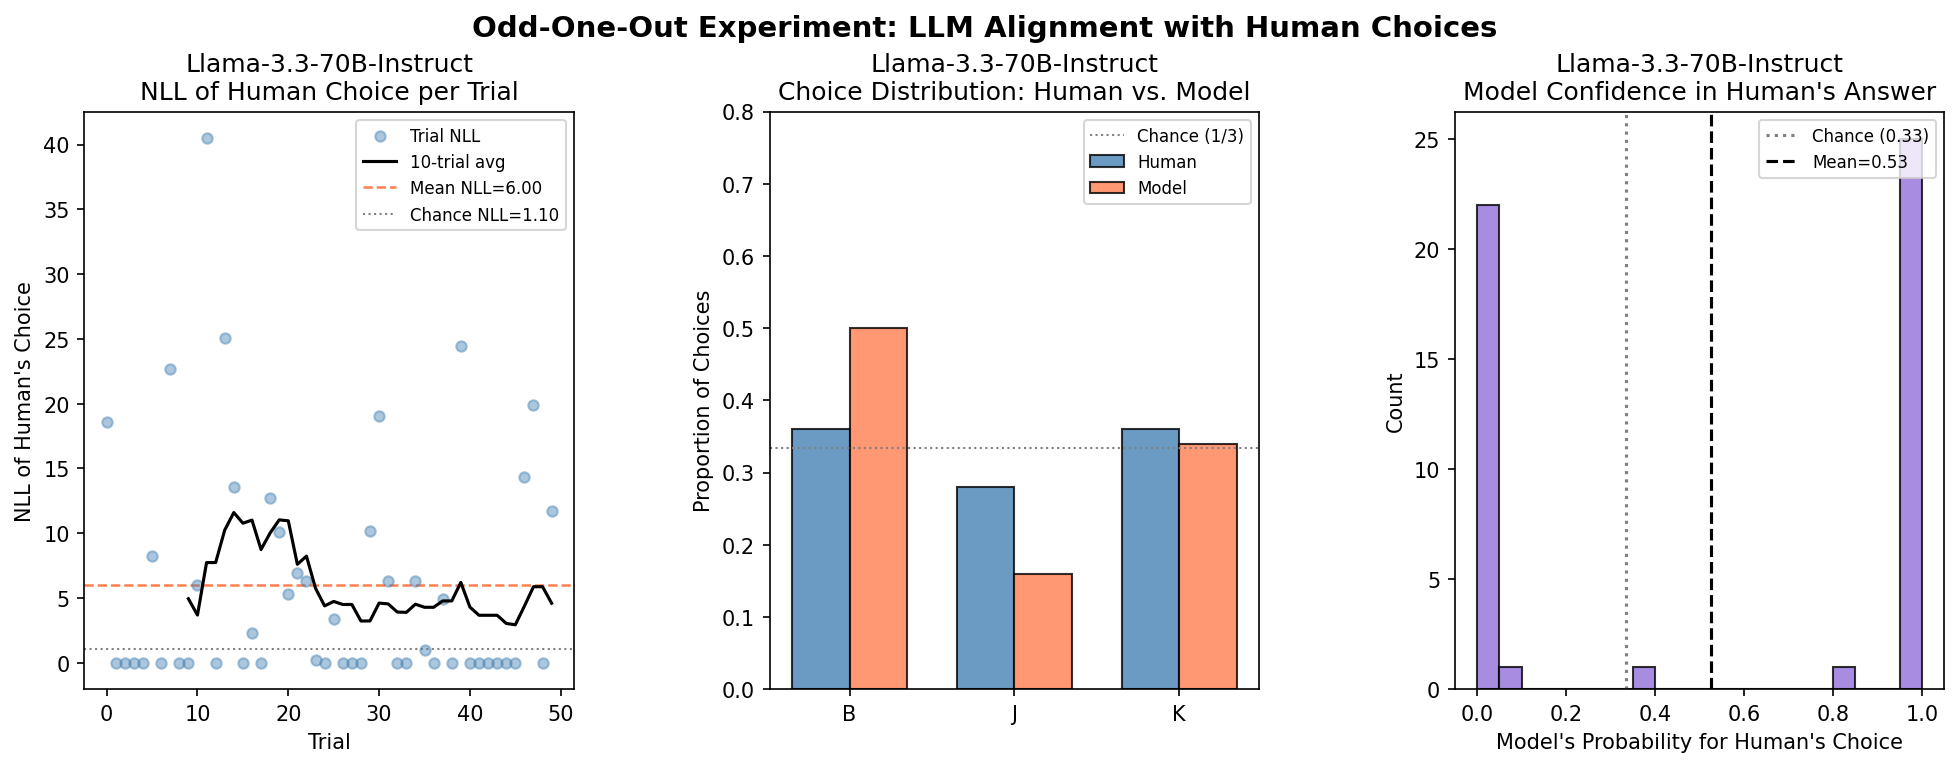

Data behind this chart, as committed beside it:
trial_idx, B, J, K, human_choice, model_choice, lp_B, lp_J, lp_K, prob_B, prob_J, prob_K, nll, correct, model
0, prune, nail polish, diskette, K, B, 0.0, -17.14, -18.59, 1, 3.615617876332948e-08, 8.410793255107117e-09, 18.59, False, Llama-3.3-70B-Instruct
1, ladle, water bottle, pug, K, K, -20.36, -38.49, 0.0, 1.4314386092832248e-09, 1.923912172864913e-17, 1, -0.0, True, Llama-3.3-70B-Instruct
2, punch, hair, lollipop, J, J, -5.577, -0.003793, -14.33, 0.003785, 0.9962, 5.997753668154432e-07, 0.003793, True, Llama-3.3-70B-Instruct
3, oar, mug, macaroni, B, B, -0.003601, -5.629, -14.07, 0.9964, 0.003594, 7.783380717468073e-07, 0.003601, True, Llama-3.3-70B-Instruct
4, towel, hot tub, mallet, K, K, -6.616, -27.35, -0.00134, 0.001339, 1.3310021065063792e-12, 0.9987, 0.00134, True, Llama-3.3-70B-Instruct
5, train set, hot-water bottle, treasure, J, B, -0.08321, -8.208, -2.531, 0.9202, 0.0002724, 0.07957, 8.208, False, Llama-3.3-70B-Instruct
6, shutter, cleaver, toe, K, K, -8.906, -24.38, -0.0001356, 0.0001355, 2.594258207727237e-11, 0.9999, 0.0001356, True, Llama-3.3-70B-Instruct
7, straw, sweeper, baton, J, B, 0.0, -22.66, -20.21, 1, 1.4471569797587032e-10, 1.6735276660141486e-09, 22.66, False, Llama-3.3-70B-Instruct
8, footprint, beehive, skunk, B, B, -5.364562093745917e-05, -9.844, -14.32, 0.9999, 5.307505900403695e-05, 6.020245798231029e-07, 5.364562093745917e-05, True, Llama-3.3-70B-Instruct
9, cash machine, thermostat, mandolin, K, K, -4.748, -19.59, -0.008704, 0.008667, 3.099450298502058e-09, 0.9913, 0.008704, True, Llama-3.3-70B-Instruct
10, orange, throne, stir fry, J, B, -0.002502, -5.992, -14.95, 0.9975, 0.002498, 3.2145142792861487e-07, 5.992, False, Llama-3.3-70B-Instruct
11, boy, burrito, microscope, J, K, -20.31, -40.52, 0.0, 1.507966449115601e-09, 2.5236235766046373e-18, 1, 40.52, False, Llama-3.3-70B-Instruct
12, pheasant, sponge, orchid, J, J, -5.732, -0.003244, -17.76, 0.003239, 0.9968, 1.9290393820059523e-08, 0.003244, True, Llama-3.3-70B-Instruct
13, forklift, clipper, hip, J, K, -5.732, -25.06, -0.003244, 0.003239, 1.314039157071984e-11, 0.9968, 25.06, False, Llama-3.3-70B-Instruct
14, candelabra, beard, glue, J, B, -0.01251, -13.55, -4.388, 0.9876, 1.2986579239452148e-06, 0.01243, 13.55, False, Llama-3.3-70B-Instruct
15, raccoon, hammer, roulette wheel, B, B, -2.622607780722319e-06, -12.86, -22.4, 1, 2.5880944072001962e-06, 1.8776353271783708e-10, 2.622607780722319e-06, True, Llama-3.3-70B-Instruct
16, wing, beanie, girl, B, K, -2.341, -21.04, -0.1012, 0.09625, 7.2947060453172e-10, 0.9037, 2.341, False, Llama-3.3-70B-Instruct
17, piggy bank, footrest, sandal, B, B, 0.0, -23.28, -19.38, 1, 7.746073106424811e-11, 3.850741907641122e-09, -0.0, True, Llama-3.3-70B-Instruct
18, knee, cornhusk, tuning fork, B, K, -12.76, -22.6, -2.861027041944908e-06, 2.8722219609704213e-06, 1.524522235851023e-10, 1, 12.76, False, Llama-3.3-70B-Instruct
19, anklet, bedpost, ice cube, B, K, -10.1, -20.99, -4.08896230510436e-05, 4.090686012490251e-05, 7.661631727433748e-10, 1, 10.1, False, Llama-3.3-70B-Instruct
20, mannequin, stove, coin, K, J, -0.7517, -0.6475, -5.283, 0.4716, 0.5233, 0.005078, 5.283, False, Llama-3.3-70B-Instruct
21, tortellini, cantaloupe, sequin, K, B, -0.4297, -1.055, -6.94, 0.6507, 0.3483, 0.0009682, 6.94, False, Llama-3.3-70B-Instruct
22, coffee filter, fingerprint, rose, B, J, -6.312, -0.009663, -4.853, 0.001815, 0.9904, 0.007802, 6.312, False, Llama-3.3-70B-Instruct
23, porcupine, christmas tree, corkscrew, B, B, -0.2199, -1.626, -7.199, 0.8026, 0.1967, 0.0007473, 0.2199, True, Llama-3.3-70B-Instruct
24, freezer, coat rack, puffin, K, K, -25.99, -42.42, 0.0, 5.1625934207672006e-12, 3.7706287580662286e-19, 1, -0.0, True, Llama-3.3-70B-Instruct
25, maggot, mouth, stockings, B, K, -3.419, -9.669, -0.03337, 0.03275, 6.322668278688212e-05, 0.9672, 3.419, False, Llama-3.3-70B-Instruct
26, soap, hot-water bottle, knitting needle, K, K, -4.955, -26.15, -0.007073, 0.007048, 4.384679896086988e-12, 0.993, 0.007073, True, Llama-3.3-70B-Instruct
27, mosquito net, baklava, beanbag, J, J, -15.68, -1.1920930376163597e-07, -17.5, 1.554275799206581e-07, 1, 2.510999001748721e-08, 1.1920930376163597e-07, True, Llama-3.3-70B-Instruct
28, skewer, baklava, propeller, K, K, -20.26, -28.57, 0.0, 1.5885916946749358e-09, 3.9192454403453555e-13, 1, -0.0, True, Llama-3.3-70B-Instruct
29, nail polish, goose, pizza, J, B, -4.22009798057843e-05, -10.16, -12.6, 1, 3.8831136894542544e-05, 3.3578620736364835e-06, 10.16, False, Llama-3.3-70B-Instruct
30, face mask, cinnamon, toilet paper, B, J, -19.06, 0.0, -20.83, 5.2633401292897985e-09, 1, 8.957748052883415e-10, 19.06, False, Llama-3.3-70B-Instruct
31, bag, eel, trampoline, J, B, -0.01432, -6.316, -4.389, 0.9858, 0.001806, 0.01241, 6.316, False, Llama-3.3-70B-Instruct
32, lightbulb, moose, curling iron, J, J, -22.5, 0.0, -31.12, 1.69189146826276e-10, 1, 3.053835567045318e-14, -0.0, True, Llama-3.3-70B-Instruct
33, dumbwaiter, jigsaw puzzle, lamb, K, K, -22.6, -34.64, 0.0, 1.5245251607224213e-10, 9.078813838196026e-16, 1, -0.0, True, Llama-3.3-70B-Instruct
34, eyeliner, shopping basket, flipper, K, B, -0.004905, -5.786, -6.307, 0.9951, 0.00307, 0.001824, 6.307, False, Llama-3.3-70B-Instruct
35, bowtie, wooden leg, kangaroo, K, B, -0.4472, -9.562, -1.02, 0.6394, 7.036448128614214e-05, 0.3605, 1.02, False, Llama-3.3-70B-Instruct
36, puffin, wire cutters, battery, B, B, 0.0, -25.18, -23.49, 1, 1.1573661918759918e-11, 6.289326316570513e-11, -0.0, True, Llama-3.3-70B-Instruct
37, toilet, rack, star fruit, K, B, -0.00745, -18.55, -4.903, 0.9926, 8.794721032275344e-09, 0.007422, 4.903, False, Llama-3.3-70B-Instruct
38, stingray, cork, fire pit, B, B, -8.344653679159819e-07, -14.17, -16.25, 1, 7.038696433351705e-07, 8.764215163005289e-08, 8.344653679159819e-07, True, Llama-3.3-70B-Instruct
39, bun, snow, tinsel, J, B, 0.0, -24.48, -29.9, 1, 2.3379350550699855e-11, 1.0384926973977717e-13, 24.48, False, Llama-3.3-70B-Instruct
40, almond, trailer, paper, B, B, -5.579150456469506e-05, -9.844, -12.81, 0.9999, 5.307490830309879e-05, 2.7263164677279945e-06, 5.579150456469506e-05, True, Llama-3.3-70B-Instruct
41, anteater, chalice, wedge, B, B, 0.0, -21.3, -24.35, 1, 5.605615524795159e-10, 2.6630683168070434e-11, -0.0, True, Llama-3.3-70B-Instruct
42, scone, pie, ant, K, K, -28.05, -inf, 0.0, 6.597766673216057e-13, 0.0, 1, -0.0, True, Llama-3.3-70B-Instruct
43, heater, aircraft carrier, joystick, B, B, 0.0, -26.35, -25.49, 1, 3.5853395285995183e-12, 8.46743964365736e-12, -0.0, True, Llama-3.3-70B-Instruct
44, comic book, playing card, organ, K, K, -22.45, -34.17, 0.0, 1.782357286144653e-10, 1.4507958547376268e-15, 1, -0.0, True, Llama-3.3-70B-Instruct
45, flag, measuring cup, strawberry, B, B, -5.3287971240933985e-05, -15.31, -9.844, 0.9999, 2.2379011011834985e-07, 5.307506009759079e-05, 5.3287971240933985e-05, True, Llama-3.3-70B-Instruct
46, bunkbed, tractor, windshield, B, J, -14.38, -5.960466182841628e-07, -21.93, 5.715002424780121e-07, 1, 3.000458402179535e-10, 14.38, False, Llama-3.3-70B-Instruct
47, aircraft carrier, prism, turban, K, B, 0.0, -18.75, -19.9, 1, 7.194160405605165e-09, 2.2874410919826876e-09, 19.9, False, Llama-3.3-70B-Instruct
48, egg, scrambled egg, doorknocker, K, K, -35.18, -inf, 0.0, 5.254414338417498e-16, 0.0, 1, -0.0, True, Llama-3.3-70B-Instruct
49, microscope, stained glass, strainer, J, B, -8.225474630307872e-06, -11.72, -17.03, 1, 8.139689387658065e-06, 4.012519488884326e-08, 11.72, False, Llama-3.3-70B-Instruct
